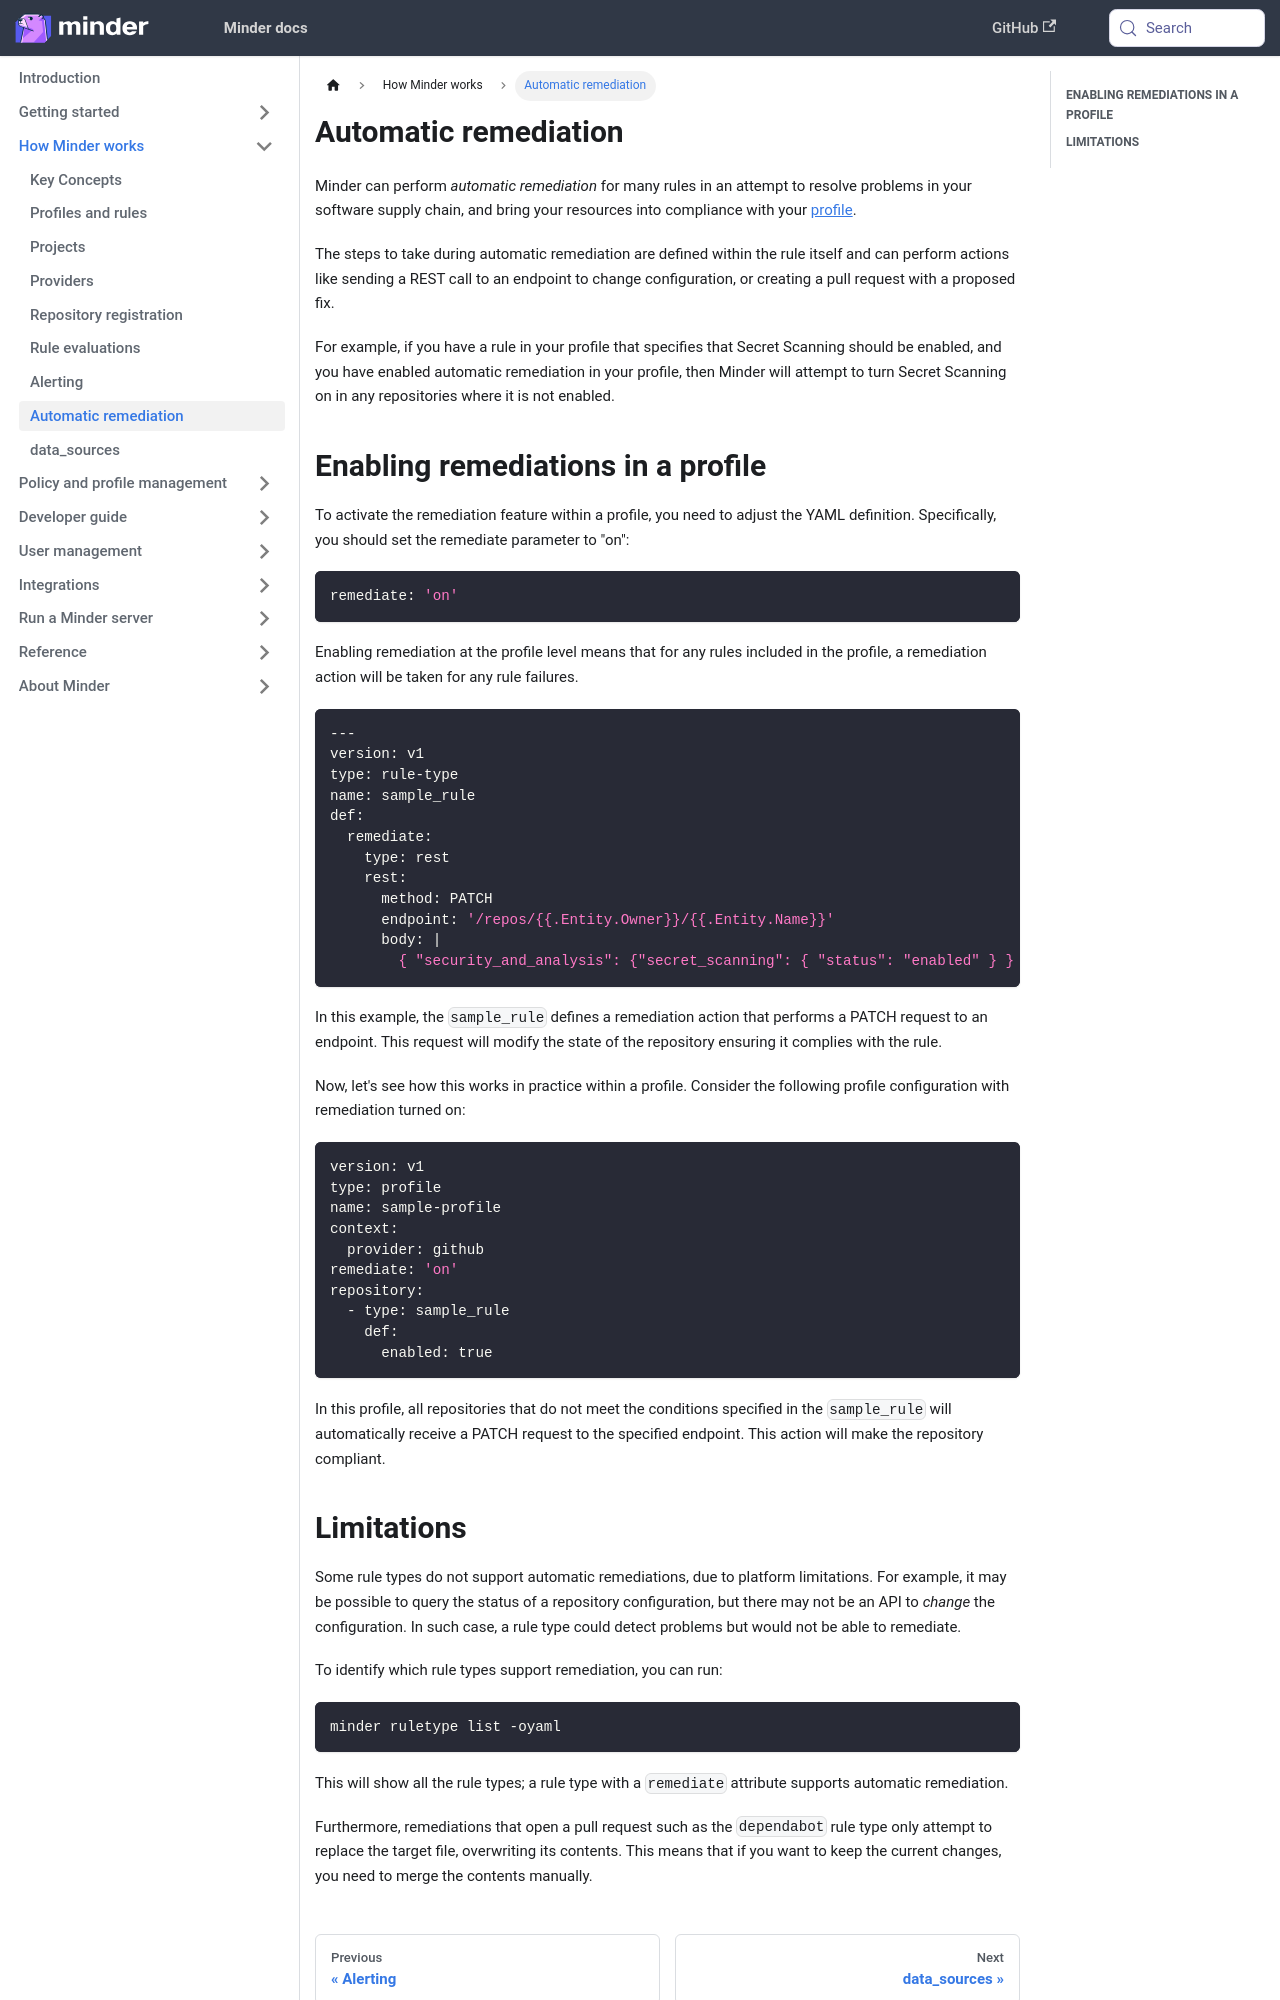

repository: mindersec/minder · page: understand/remediations.html · generator: docusaurus

---
title: Automatic remediation
sidebar_position: 70
---

Minder can perform _automatic remediation_ for many rules in an attempt to
resolve problems in your software supply chain, and bring your resources into
compliance with your [profile](profiles.md).

The steps to take during automatic remediation are defined within the rule
itself and can perform actions like sending a REST call to an endpoint to change
configuration, or creating a pull request with a proposed fix.

For example, if you have a rule in your profile that specifies that Secret
Scanning should be enabled, and you have enabled automatic remediation in your
profile, then Minder will attempt to turn Secret Scanning on in any repositories
where it is not enabled.

## Enabling remediations in a profile

To activate the remediation feature within a profile, you need to adjust the
YAML definition. Specifically, you should set the remediate parameter to "on":

```yaml
remediate: 'on'
```

Enabling remediation at the profile level means that for any rules included in
the profile, a remediation action will be taken for any rule failures.

```yaml
---
version: v1
type: rule-type
name: sample_rule
def:
  remediate:
    type: rest
    rest:
      method: PATCH
      endpoint: '/repos/{{.Entity.Owner}}/{{.Entity.Name}}'
      body: |
        { "security_and_analysis": {"secret_scanning": { "status": "enabled" } } }
```

In this example, the `sample_rule` defines a remediation action that performs a
PATCH request to an endpoint. This request will modify the state of the
repository ensuring it complies with the rule.

Now, let's see how this works in practice within a profile. Consider the
following profile configuration with remediation turned on:

```yaml
version: v1
type: profile
name: sample-profile
context:
  provider: github
remediate: 'on'
repository:
  - type: sample_rule
    def:
      enabled: true
```

In this profile, all repositories that do not meet the conditions specified in
the `sample_rule` will automatically receive a PATCH request to the specified
endpoint. This action will make the repository compliant.
